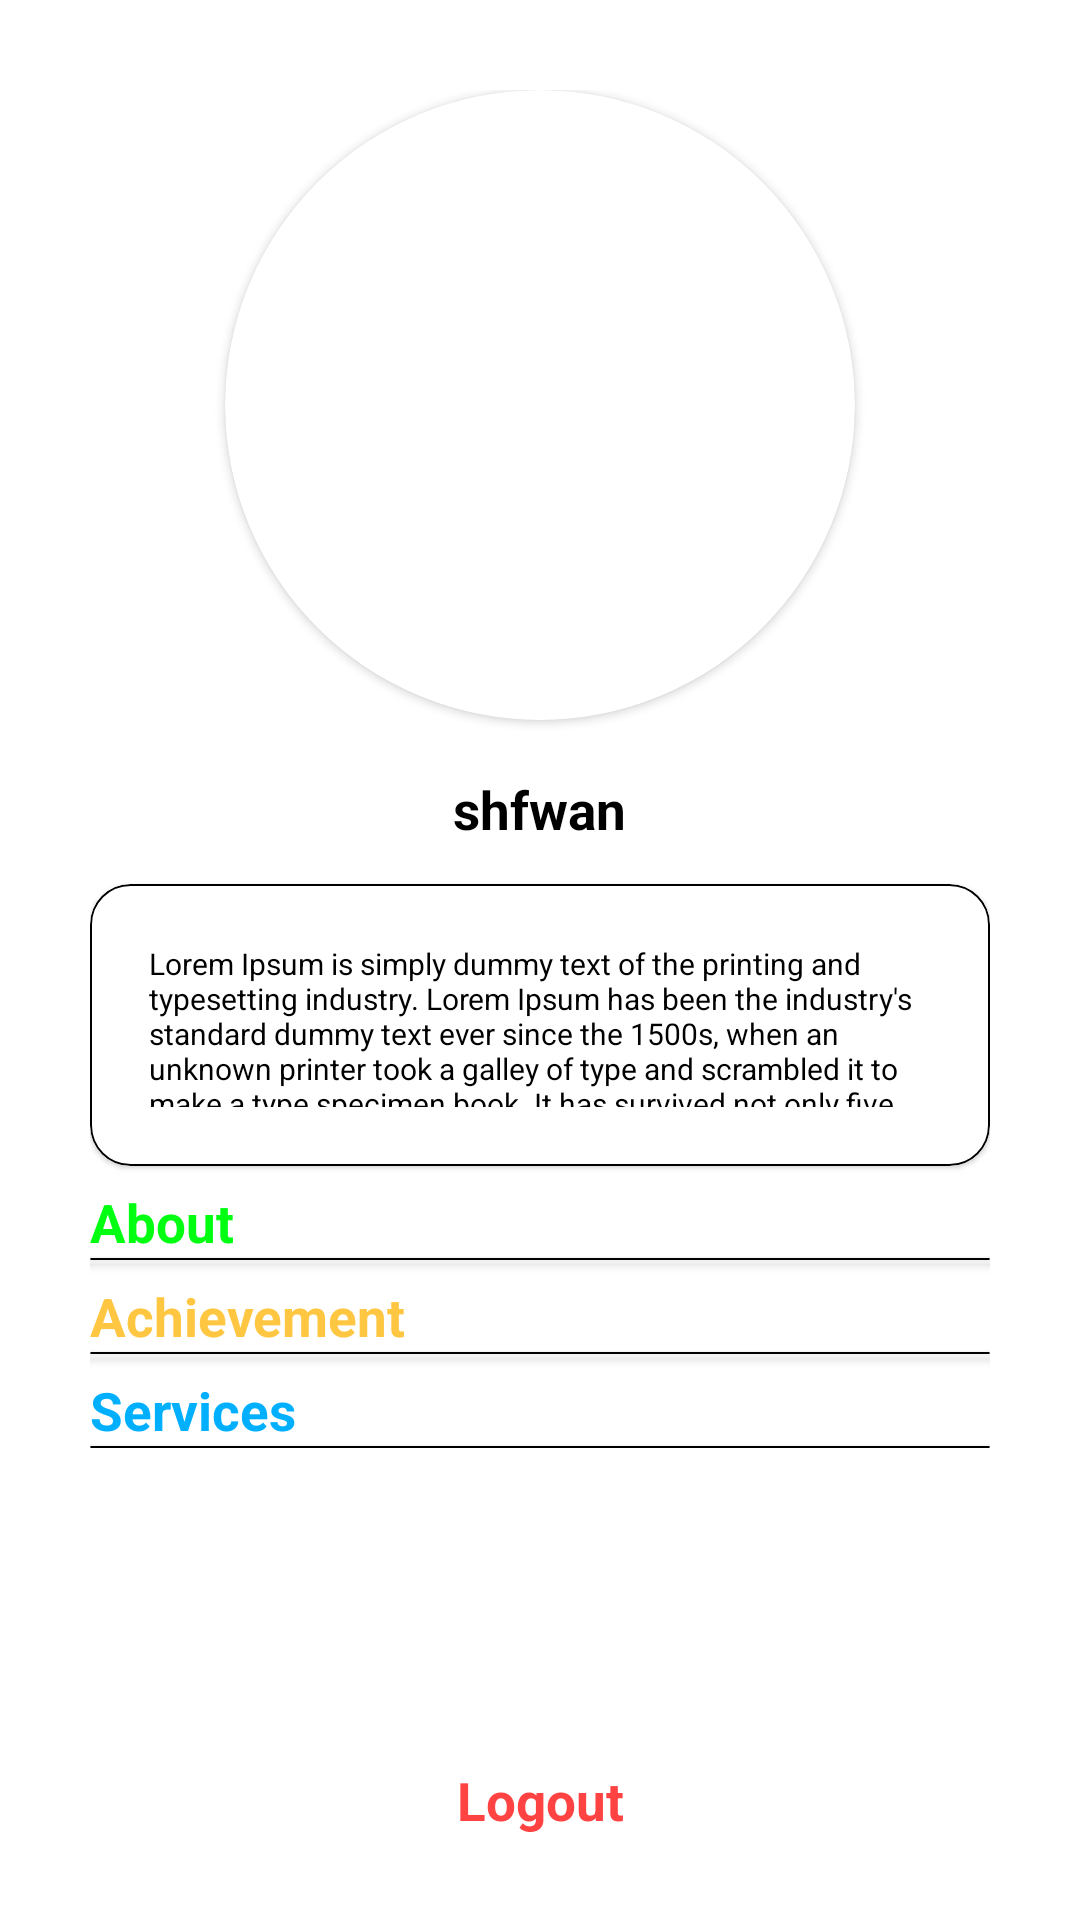

This screen was rendered from an Android layout file. Write that file and the resources it references.
<!-- AndroidManifest.xml: application theme Theme.ScheduleApp -->
<!-- res/layout/fragment_profile.xml -->
<?xml version="1.0" encoding="utf-8"?>
<RelativeLayout xmlns:android="http://schemas.android.com/apk/res/android"
    xmlns:tools="http://schemas.android.com/tools"
    android:layout_width="match_parent"
    android:layout_height="match_parent"
    xmlns:app="http://schemas.android.com/apk/res-auto"
    tools:context=".Profile">

    <ScrollView
        android:layout_width="match_parent"
        android:layout_height="wrap_content"
        android:overScrollMode="never"
        android:scrollbars="none">

        <LinearLayout
            android:layout_width="match_parent"
            android:layout_height="wrap_content"
            android:gravity="center"
            android:orientation="vertical"
            android:padding="30dp">

            <androidx.cardview.widget.CardView
                android:layout_width="wrap_content"
                android:layout_height="wrap_content"
                android:elevation="12dp"
                app:cardBackgroundColor="@color/white"
                app:cardCornerRadius="210dp">

                <ImageView
                    android:id="@+id/profileImg"
                    android:layout_width="210dp"
                    android:layout_height="210dp"
                    android:src="@drawable/delivery_boy_2" />
            </androidx.cardview.widget.CardView>

            <TextView
                android:id="@+id/profileNama"
                android:layout_width="wrap_content"
                android:layout_height="wrap_content"
                android:layout_marginTop="18dp"
                android:text="@string/shfwan"
                android:textColor="@color/black"
                android:textSize="17.5sp"
                android:textStyle="bold" />

            <com.google.android.material.card.MaterialCardView
                android:layout_width="match_parent"
                android:layout_height="94dp"
                android:layout_marginTop="13dp"
                app:cardCornerRadius="13.5dp"
                app:strokeColor="@color/black"
                app:strokeWidth="0.5dp">

                <RelativeLayout
                    android:layout_width="match_parent"
                    android:layout_height="match_parent"
                    android:padding="19.5dp">

                    <TextView
                        android:layout_width="wrap_content"
                        android:layout_height="wrap_content"
                        android:text="Lorem Ipsum is simply dummy text of the printing and typesetting industry. Lorem Ipsum has been the industry's standard dummy text ever since the 1500s, when an unknown printer took a galley of type and scrambled it to make a type specimen book. It has survived not only five centuries, but also the leap into electronic typesetting, remaining essentially unchanged. It was popularised in the 1960s with the release of Letraset sheets containing Lorem Ipsum passages, and more recently with desktop publishing software like Aldus PageMaker including versions of Lorem Ipsum."
                        android:textColor="@color/black"
                        android:textSize="10sp" />

                </RelativeLayout>
            </com.google.android.material.card.MaterialCardView>

            <LinearLayout
                android:layout_width="match_parent"
                android:layout_height="wrap_content"
                android:gravity="left"
                android:orientation="vertical">

                <Space
                    android:layout_width="match_parent"
                    android:layout_height="7dp" />

                <TextView
                    android:id="@+id/btnAbout"
                    android:layout_width="wrap_content"
                    android:layout_height="wrap_content"
                    android:text="About"
                    android:textColor="@color/hijau"
                    android:textSize="17.5sp"
                    android:textStyle="bold" />

                <androidx.cardview.widget.CardView
                    android:layout_width="match_parent"
                    android:layout_height="0.5dp"
                    app:cardBackgroundColor="@color/black" />

                <Space
                    android:layout_width="match_parent"
                    android:layout_height="7dp" />

                <TextView
                    android:id="@+id/btnAchiv"
                    android:layout_width="wrap_content"
                    android:layout_height="wrap_content"
                    android:text="Achievement"
                    android:textColor="@color/orange"
                    android:textSize="17.5sp"
                    android:textStyle="bold" />

                <androidx.cardview.widget.CardView
                    android:layout_width="match_parent"
                    android:layout_height="0.5dp"
                    app:cardBackgroundColor="@color/black" />

                <Space
                    android:layout_width="match_parent"
                    android:layout_height="7dp" />

                <TextView
                    android:id="@+id/btnServices"
                    android:layout_width="wrap_content"
                    android:layout_height="wrap_content"
                    android:text="Services"
                    android:textColor="@color/biru1"
                    android:textSize="17.5sp"
                    android:textStyle="bold" />

                <androidx.cardview.widget.CardView
                    android:layout_width="match_parent"
                    android:layout_height="0.5dp"
                    app:cardBackgroundColor="@color/black" />
            </LinearLayout>
        </LinearLayout>
    </ScrollView>
    <androidx.constraintlayout.widget.ConstraintLayout
        android:layout_width="match_parent"
        android:layout_height="match_parent">

        <TextView
            android:id="@+id/btnLogout"
            android:layout_width="wrap_content"
            android:layout_height="wrap_content"
            android:layout_marginBottom="28dp"
            android:text="Logout"
            android:textColor="@color/merah"
            android:textSize="17.5sp"
            android:textStyle="bold"
            app:layout_constraintBottom_toBottomOf="parent"
            app:layout_constraintEnd_toEndOf="parent"
            app:layout_constraintStart_toStartOf="parent" />
    </androidx.constraintlayout.widget.ConstraintLayout>

</RelativeLayout>
<!-- resources referenced by this layout -->
<resources>
  <color name="biru1">#00B0FF</color>
  <color name="black">#FF000000</color>
  <color name="hijau">#00FF11</color>
  <color name="merah">#FF4242</color>
  <color name="orange">#FFC642</color>
  <color name="white">#FFFFFFFF</color>
  <string name="shfwan">shfwan</string>
  <style name="Theme.ScheduleApp" parent="Theme.MaterialComponents.DayNight.NoActionBar">
          
          <item name="colorPrimary">@color/biru3</item>
          <item name="colorPrimaryVariant">@color/white</item>
          <item name="colorOnPrimary">@color/white</item>
          
          <item name="colorSecondary">@color/teal_200</item>
          <item name="colorSecondaryVariant">@color/teal_700</item>
          <item name="colorOnSecondary">@color/black</item>
          
          <item name="android:statusBarColor" tools:targetApi="l">?attr/colorPrimaryVariant</item>
          
      </style>
  <color name="biru3">#4274FF</color>
  <color name="teal_200">#FF03DAC5</color>
  <color name="teal_700">#FF018786</color>
</resources>
